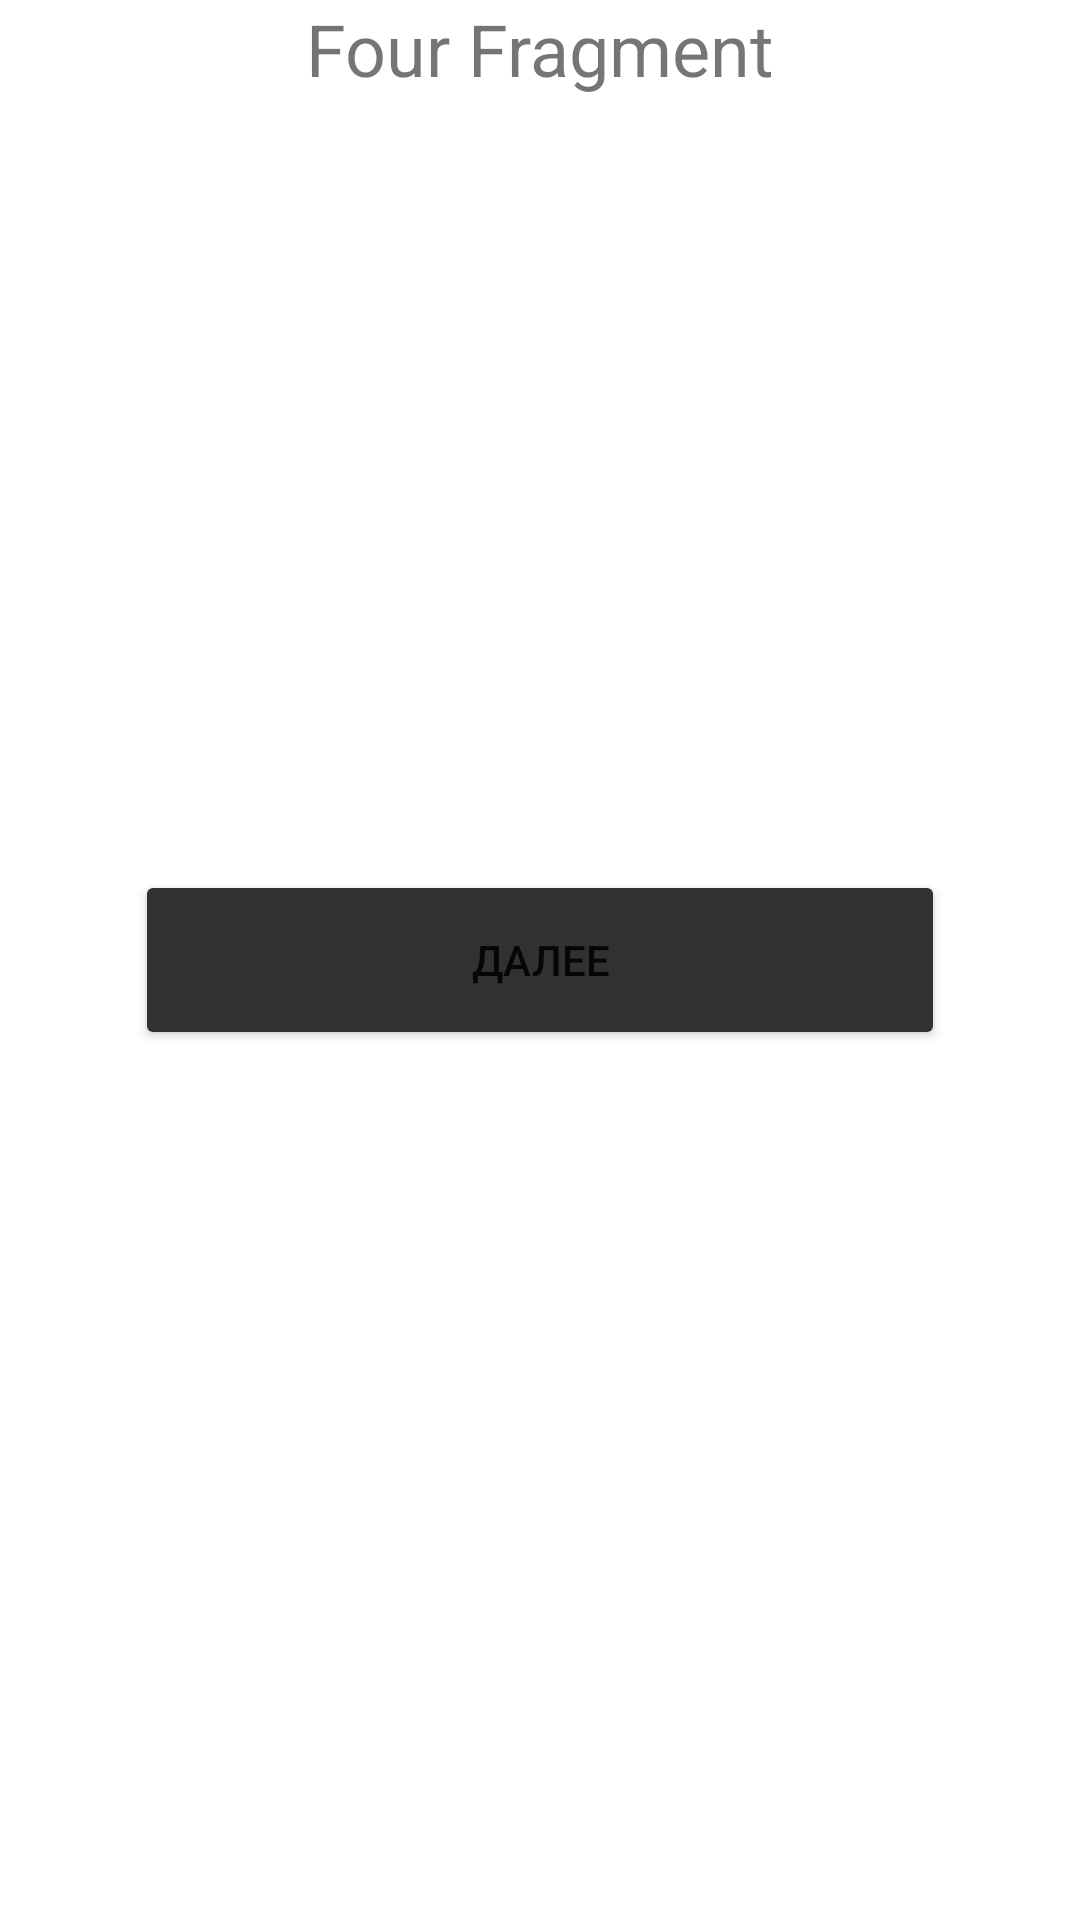

Layout XML and referenced resources for this Android screen:
<!-- AndroidManifest.xml: application theme Theme.Homework3java3 -->
<!-- res/layout/fragment_four.xml -->
<?xml version="1.0" encoding="utf-8"?>
<androidx.constraintlayout.widget.ConstraintLayout xmlns:android="http://schemas.android.com/apk/res/android"
    xmlns:tools="http://schemas.android.com/tools"
    android:layout_width="match_parent"
    android:layout_height="match_parent"
    xmlns:app="http://schemas.android.com/apk/res-auto"
    tools:context=".Fragments.FourFragment">

    <TextView
        android:layout_width="wrap_content"
        android:layout_height="wrap_content"
        android:text="Four Fragment"
        app:layout_constraintTop_toTopOf="parent"
        app:layout_constraintStart_toStartOf="parent"
        app:layout_constraintEnd_toEndOf="parent"
        android:textSize="24sp"
        />
    <Button
        android:id="@+id/btn4"
        android:layout_width="match_parent"
        android:layout_height="60dp"
        app:layout_constraintStart_toStartOf="parent"
        app:layout_constraintEnd_toEndOf="parent"
        app:layout_constraintBottom_toBottomOf="parent"
        app:layout_constraintTop_toTopOf="parent"
        android:layout_margin="45dp"
        android:text="Далее"
        android:backgroundTint="@color/brown"
        />


</androidx.constraintlayout.widget.ConstraintLayout>
<!-- resources referenced by this layout -->
<resources>
  <color name="brown">#323131</color>
  <style name="Theme.Homework3java3" parent="Theme.MaterialComponents.DayNight.DarkActionBar">
          
          <item name="colorPrimary">@color/purple_500</item>
          <item name="colorPrimaryVariant">@color/purple_700</item>
          <item name="colorOnPrimary">@color/white</item>
          
          <item name="colorSecondary">@color/teal_200</item>
          <item name="colorSecondaryVariant">@color/teal_700</item>
          <item name="colorOnSecondary">@color/black</item>
          
          <item name="android:statusBarColor" tools:targetApi="l">?attr/colorPrimaryVariant</item>
          
      </style>
  <color name="purple_500">#FF6200EE</color>
  <color name="purple_700">#FF3700B3</color>
  <color name="white">#FFFFFFFF</color>
  <color name="teal_200">#FF03DAC5</color>
  <color name="teal_700">#FF018786</color>
  <color name="black">#FF000000</color>
</resources>
